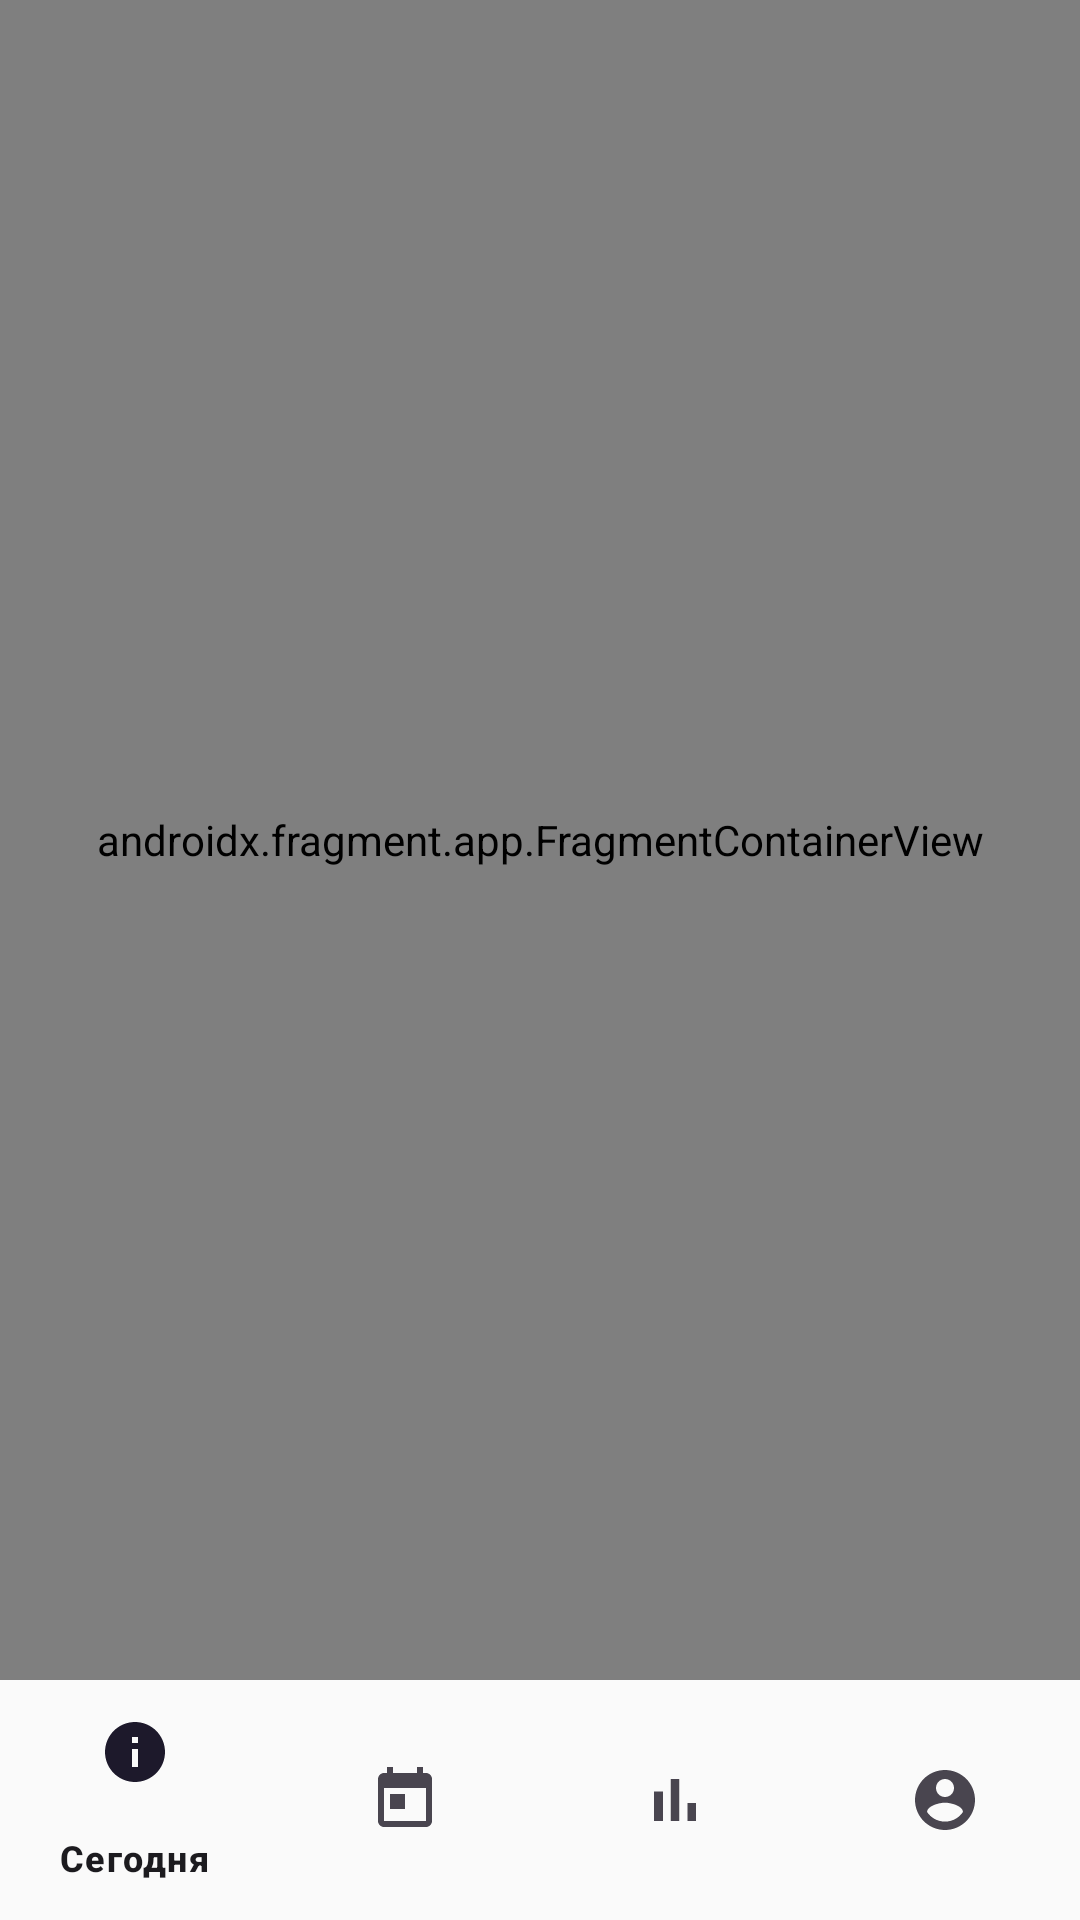

Write the Android layout XML for this screen, with the resource values it uses.
<!-- AndroidManifest.xml: activity theme Theme.TaskMaster -->
<!-- res/layout/activity_main.xml -->
<?xml version="1.0" encoding="utf-8"?>

<androidx.constraintlayout.widget.ConstraintLayout xmlns:android="http://schemas.android.com/apk/res/android"
    xmlns:app="http://schemas.android.com/apk/res-auto"
    xmlns:tools="http://schemas.android.com/tools"
    android:layout_width="match_parent"
    android:layout_height="match_parent"
    tools:context=".MainActivity">

    <androidx.fragment.app.FragmentContainerView
        android:id="@+id/nav_host_fragment"
        android:name="androidx.navigation.fragment.NavHostFragment"
        android:layout_width="0dp"
        android:layout_height="0dp"
        app:defaultNavHost="true"
        app:layout_constraintBottom_toTopOf="@id/bottom_navigation"
        app:layout_constraintEnd_toEndOf="parent"
        app:layout_constraintStart_toStartOf="parent"
        app:layout_constraintTop_toTopOf="parent"
        app:navGraph="@navigation/nav_graph" />

    <com.google.android.material.bottomnavigation.BottomNavigationView
        android:id="@+id/bottom_navigation"
        android:layout_width="0dp"
        android:layout_height="wrap_content"
        android:background="@color/background"
        app:layout_constraintBottom_toBottomOf="parent"
        app:layout_constraintEnd_toEndOf="parent"
        app:layout_constraintStart_toStartOf="parent"
        app:menu="@menu/bottom_nav_menu" />

</androidx.constraintlayout.widget.ConstraintLayout>
<!-- resources referenced by this layout -->
<resources>
  <color name="background">#FAFAFA</color>
  <style name="Theme.TaskMaster" parent="Theme.Material3.DayNight">
          
          <item name="colorPrimary">@color/primary</item>
          <item name="colorPrimaryVariant">@color/primary_variant</item>
          <item name="colorOnPrimary">@color/on_primary</item>
  
          
          <item name="colorSecondary">@color/secondary</item>
          <item name="colorSecondaryVariant">@color/secondary_variant</item>
          <item name="colorOnSecondary">@color/on_secondary</item>
  
          
          <item name="android:colorBackground">@color/background</item>
          <item name="colorSurface">@color/surface</item>
          <item name="colorOnBackground">@color/on_background</item>
          <item name="colorOnSurface">@color/on_surface</item>
  
          
          <item name="android:statusBarColor">@color/primary</item>
          <item name="android:windowLightStatusBar">false</item>
  
          
          <item name="android:navigationBarColor">@color/surface</item>
          <item name="android:windowLightNavigationBar">true</item>
      </style>
  <color name="primary">#7C4DFF</color>
  <color name="primary_variant">#651FFF</color>
  <color name="on_primary">#FFFFFF</color>
  <color name="secondary">#03DAC6</color>
  <color name="secondary_variant">#018786</color>
  <color name="on_secondary">#000000</color>
  <color name="surface">#FFFFFF</color>
  <color name="on_background">#1C1B1F</color>
  <color name="on_surface">#1C1B1F</color>
</resources>
